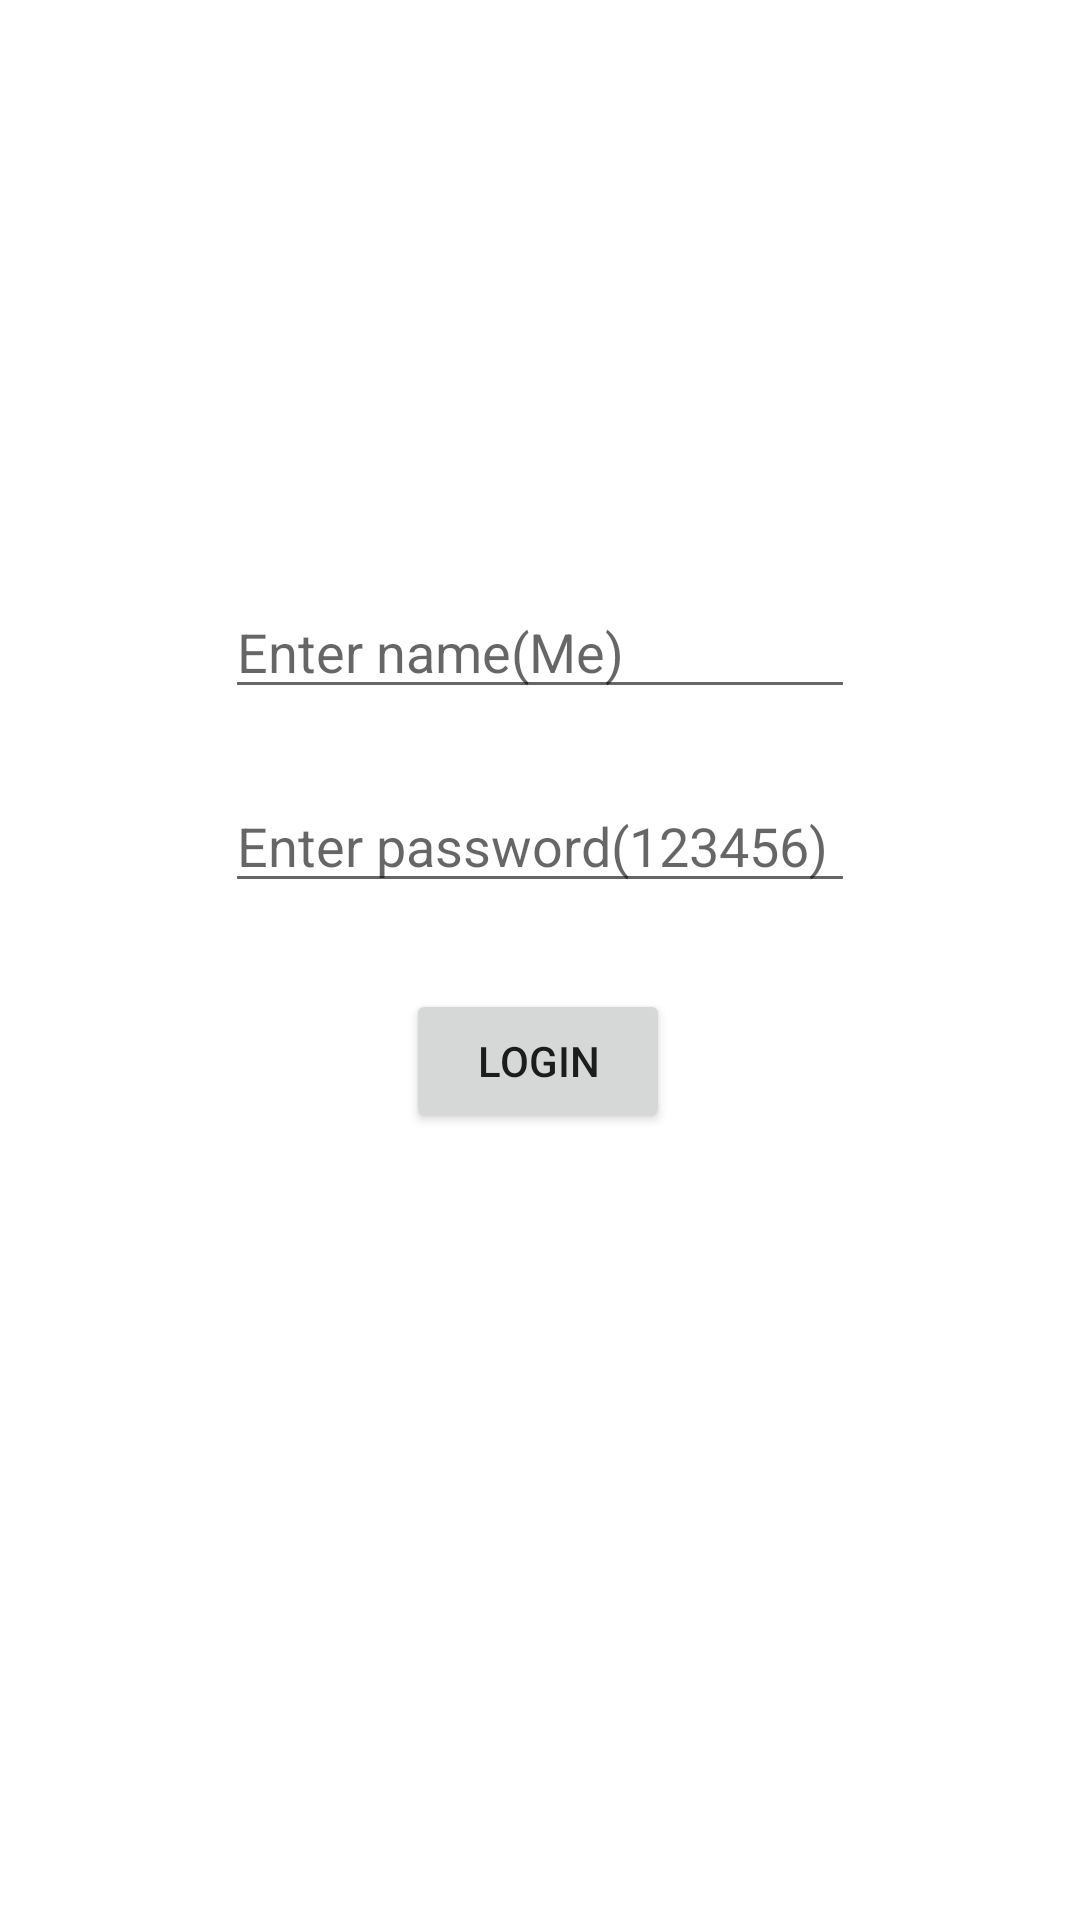

Here is an Android app screen rendered from its layout file. Give the layout XML and the strings, colors and styles it references.
<!-- AndroidManifest.xml: application theme Theme.AssignmentNo1 -->
<!-- res/layout/activity_main.xml -->
<?xml version="1.0" encoding="utf-8"?>
<androidx.constraintlayout.widget.ConstraintLayout xmlns:android="http://schemas.android.com/apk/res/android"
    xmlns:app="http://schemas.android.com/apk/res-auto"
    xmlns:tools="http://schemas.android.com/tools"
    android:layout_width="match_parent"
    android:layout_height="match_parent"
    tools:context=".MainActivity">

    <EditText
        android:id="@+id/etPassword"
        android:layout_width="wrap_content"
        android:layout_height="wrap_content"
        android:autofillHints=""
        android:ems="10"
        android:hint="Enter password(123456)"
        android:inputType="numberPassword"
        app:layout_constraintBottom_toBottomOf="parent"
        app:layout_constraintEnd_toEndOf="parent"
        app:layout_constraintStart_toStartOf="parent"
        app:layout_constraintTop_toBottomOf="@+id/etName"
        app:layout_constraintVertical_bias="0.064" />

    <Button
        android:id="@+id/btnLogin"
        android:layout_width="wrap_content"
        android:layout_height="wrap_content"
        android:text="Login"
        app:layout_constraintBottom_toBottomOf="parent"
        app:layout_constraintEnd_toEndOf="parent"
        app:layout_constraintHorizontal_bias="0.498"
        app:layout_constraintStart_toStartOf="parent"
        app:layout_constraintTop_toBottomOf="@+id/etPassword"
        app:layout_constraintVertical_bias="0.098" />

    <EditText
        android:id="@+id/etName"
        android:layout_width="wrap_content"
        android:layout_height="wrap_content"
        android:ems="10"
        android:hint="Enter name(Me)"
        android:inputType="textPersonName"
        app:layout_constraintBottom_toBottomOf="parent"
        app:layout_constraintEnd_toEndOf="parent"
        app:layout_constraintStart_toStartOf="parent"
        app:layout_constraintTop_toTopOf="parent"
        app:layout_constraintVertical_bias="0.326"
        android:autofillHints="" />

</androidx.constraintlayout.widget.ConstraintLayout>
<!-- resources referenced by this layout -->
<resources>
  <style name="Theme.AssignmentNo1" parent="Theme.MaterialComponents.DayNight.DarkActionBar">
          
          <item name="colorPrimary">@color/purple_500</item>
          <item name="colorPrimaryVariant">@color/purple_700</item>
          <item name="colorOnPrimary">@color/white</item>
          
          <item name="colorSecondary">@color/teal_200</item>
          <item name="colorSecondaryVariant">@color/teal_700</item>
          <item name="colorOnSecondary">@color/black</item>
          
          <item name="android:statusBarColor" tools:targetApi="l">?attr/colorPrimaryVariant</item>
          
      </style>
  <!-- not gathered from this repository: default colours our renderer supplied (Android Studio template values) -->
  <color name="purple_500">#FF6200EE</color>
  <color name="purple_700">#FF3700B3</color>
  <color name="teal_200">#FF03DAC5</color>
  <color name="teal_700">#FF018786</color>
  <color name="black">#FF000000</color>
  <color name="white">#FFFFFFFF</color>
</resources>
